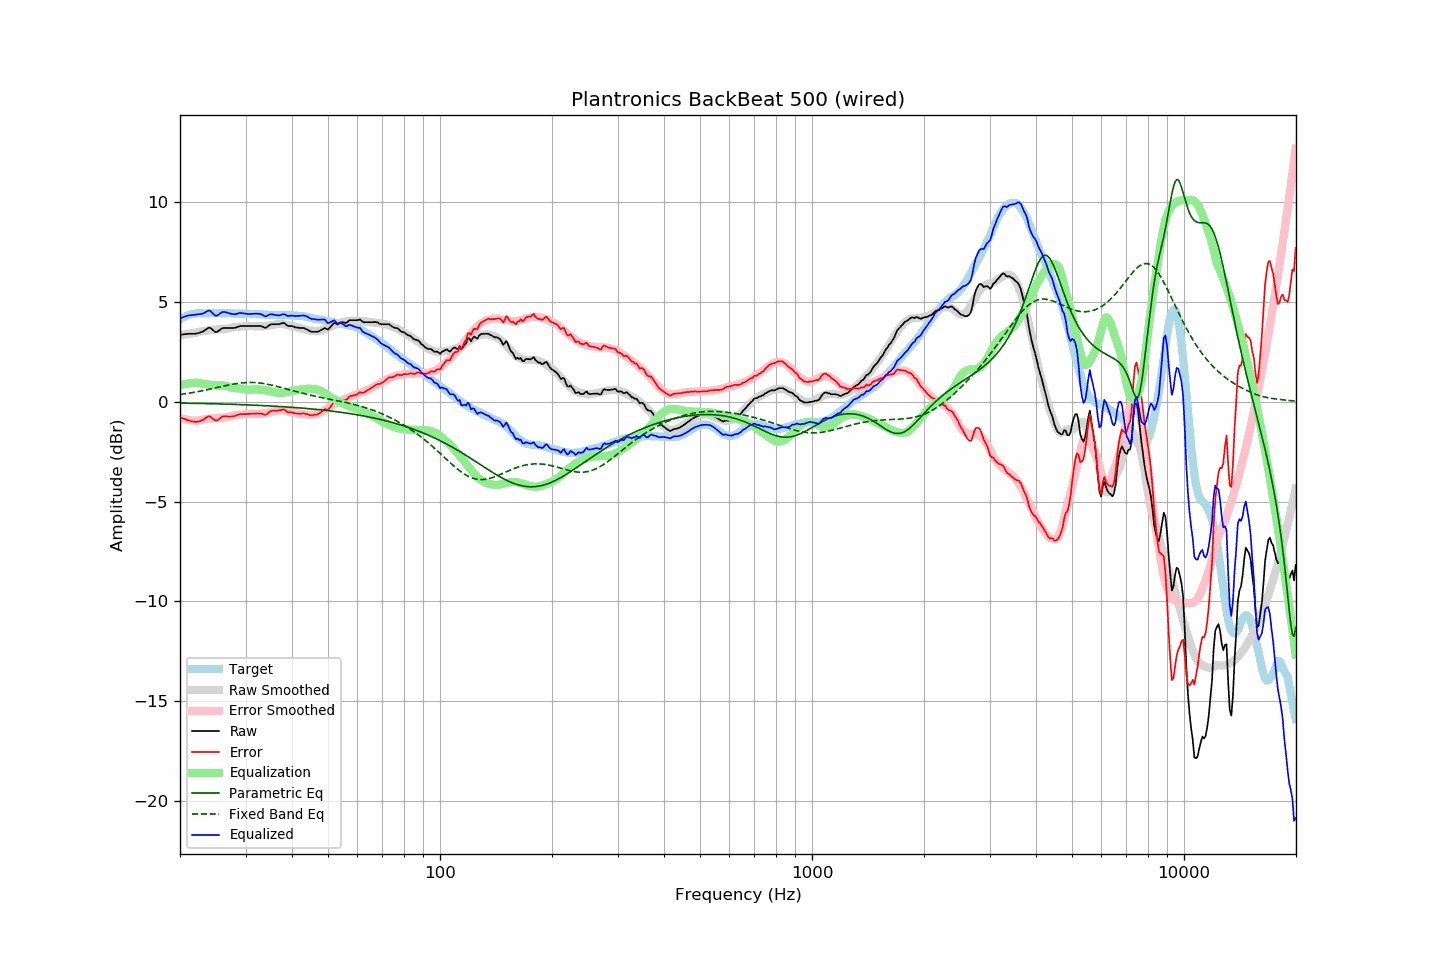

Data behind this chart, as committed beside it:
frequency, raw, error, smoothed, error_smoothed, equalization, parametric_eq, fixed_band_eq, equalized_raw, equalized_smoothed, target
20.00, 3.35, -0.77, 3.33, -0.82, 0.82, -0.07, 0.36, 4.17, 4.15, 4.12
20.20, 3.36, -0.81, 3.34, -0.84, 0.84, -0.07, 0.37, 4.20, 4.18, 4.17
20.40, 3.37, -0.85, 3.35, -0.86, 0.86, -0.07, 0.38, 4.23, 4.22, 4.22
20.61, 3.38, -0.87, 3.37, -0.88, 0.88, -0.07, 0.39, 4.26, 4.25, 4.24
20.81, 3.39, -0.91, 3.38, -0.90, 0.90, -0.07, 0.41, 4.29, 4.28, 4.29
21.02, 3.40, -0.94, 3.39, -0.91, 0.91, -0.08, 0.42, 4.31, 4.31, 4.33
21.23, 3.40, -0.95, 3.41, -0.93, 0.93, -0.08, 0.43, 4.32, 4.33, 4.35
21.44, 3.40, -0.97, 3.42, -0.94, 0.94, -0.08, 0.45, 4.33, 4.35, 4.37
21.66, 3.40, -0.99, 3.43, -0.94, 0.94, -0.08, 0.46, 4.34, 4.37, 4.39
21.87, 3.40, -1.00, 3.45, -0.95, 0.95, -0.08, 0.47, 4.34, 4.39, 4.40
22.09, 3.41, -1.01, 3.46, -0.95, 0.95, -0.08, 0.49, 4.36, 4.41, 4.42
22.31, 3.43, -1.00, 3.47, -0.95, 0.95, -0.09, 0.50, 4.38, 4.42, 4.43
22.54, 3.45, -0.98, 3.50, -0.93, 0.93, -0.09, 0.52, 4.38, 4.43, 4.43
22.76, 3.48, -0.95, 3.52, -0.91, 0.91, -0.09, 0.53, 4.39, 4.43, 4.43
22.99, 3.50, -0.92, 3.53, -0.90, 0.90, -0.09, 0.55, 4.40, 4.43, 4.42
23.22, 3.55, -0.87, 3.54, -0.89, 0.89, -0.09, 0.57, 4.44, 4.43, 4.42
23.45, 3.61, -0.81, 3.55, -0.88, 0.88, -0.09, 0.58, 4.49, 4.43, 4.42
23.69, 3.66, -0.77, 3.56, -0.87, 0.87, -0.10, 0.60, 4.53, 4.43, 4.43
23.92, 3.71, -0.72, 3.58, -0.86, 0.86, -0.10, 0.62, 4.57, 4.43, 4.43
24.16, 3.69, -0.75, 3.59, -0.84, 0.84, -0.10, 0.63, 4.53, 4.43, 4.43
24.40, 3.62, -0.83, 3.60, -0.83, 0.83, -0.10, 0.65, 4.45, 4.43, 4.44
24.65, 3.55, -0.88, 3.61, -0.82, 0.82, -0.10, 0.67, 4.37, 4.43, 4.43
24.89, 3.49, -0.94, 3.61, -0.82, 0.82, -0.11, 0.69, 4.31, 4.43, 4.43
25.14, 3.49, -0.94, 3.62, -0.81, 0.81, -0.11, 0.71, 4.30, 4.43, 4.43
25.39, 3.55, -0.89, 3.62, -0.81, 0.81, -0.11, 0.72, 4.36, 4.43, 4.44
25.65, 3.61, -0.83, 3.62, -0.81, 0.81, -0.11, 0.74, 4.42, 4.43, 4.44
25.91, 3.67, -0.76, 3.62, -0.81, 0.81, -0.12, 0.76, 4.48, 4.43, 4.43
26.16, 3.69, -0.74, 3.63, -0.81, 0.81, -0.12, 0.78, 4.50, 4.43, 4.43
26.43, 3.69, -0.74, 3.63, -0.80, 0.80, -0.12, 0.80, 4.48, 4.43, 4.43
26.69, 3.69, -0.74, 3.65, -0.78, 0.78, -0.12, 0.81, 4.47, 4.43, 4.42
26.96, 3.69, -0.74, 3.67, -0.76, 0.76, -0.13, 0.83, 4.44, 4.42, 4.43
27.23, 3.69, -0.74, 3.69, -0.73, 0.73, -0.13, 0.85, 4.42, 4.42, 4.43
27.50, 3.69, -0.74, 3.71, -0.71, 0.71, -0.13, 0.86, 4.40, 4.42, 4.43
27.77, 3.69, -0.73, 3.73, -0.69, 0.69, -0.13, 0.88, 4.38, 4.42, 4.42
28.05, 3.70, -0.72, 3.74, -0.68, 0.68, -0.14, 0.89, 4.38, 4.42, 4.42
28.33, 3.72, -0.69, 3.74, -0.67, 0.67, -0.14, 0.91, 4.39, 4.41, 4.40
28.62, 3.75, -0.66, 3.75, -0.67, 0.67, -0.14, 0.92, 4.41, 4.41, 4.40
28.90, 3.78, -0.63, 3.75, -0.66, 0.66, -0.14, 0.93, 4.44, 4.41, 4.41
29.19, 3.79, -0.61, 3.76, -0.65, 0.65, -0.15, 0.94, 4.44, 4.41, 4.40
29.48, 3.79, -0.63, 3.77, -0.64, 0.64, -0.15, 0.95, 4.43, 4.41, 4.42
29.78, 3.79, -0.62, 3.78, -0.63, 0.63, -0.15, 0.95, 4.42, 4.41, 4.41
30.08, 3.79, -0.63, 3.79, -0.62, 0.62, -0.16, 0.96, 4.40, 4.40, 4.41
30.38, 3.79, -0.61, 3.80, -0.61, 0.61, -0.16, 0.96, 4.39, 4.40, 4.40
30.68, 3.79, -0.61, 3.80, -0.60, 0.60, -0.16, 0.96, 4.39, 4.40, 4.40
30.99, 3.79, -0.61, 3.79, -0.60, 0.60, -0.17, 0.96, 4.39, 4.40, 4.40
31.30, 3.79, -0.61, 3.79, -0.61, 0.61, -0.17, 0.96, 4.40, 4.40, 4.39
31.61, 3.79, -0.60, 3.78, -0.61, 0.61, -0.17, 0.96, 4.40, 4.39, 4.39
31.93, 3.79, -0.60, 3.77, -0.62, 0.62, -0.18, 0.96, 4.41, 4.39, 4.39
32.24, 3.79, -0.59, 3.77, -0.62, 0.62, -0.18, 0.95, 4.40, 4.38, 4.38
32.57, 3.79, -0.60, 3.77, -0.61, 0.61, -0.19, 0.94, 4.40, 4.38, 4.38
32.89, 3.79, -0.59, 3.77, -0.60, 0.60, -0.19, 0.93, 4.39, 4.37, 4.38
33.22, 3.77, -0.60, 3.77, -0.59, 0.59, -0.19, 0.92, 4.36, 4.37, 4.37
33.55, 3.73, -0.64, 3.78, -0.58, 0.58, -0.20, 0.91, 4.31, 4.36, 4.37
33.89, 3.70, -0.65, 3.78, -0.57, 0.57, -0.20, 0.90, 4.27, 4.36, 4.35
34.23, 3.73, -0.63, 3.79, -0.56, 0.56, -0.20, 0.88, 4.29, 4.35, 4.36
34.57, 3.80, -0.55, 3.81, -0.54, 0.54, -0.21, 0.86, 4.34, 4.35, 4.35
34.92, 3.86, -0.48, 3.83, -0.52, 0.52, -0.21, 0.85, 4.38, 4.34, 4.34
35.27, 3.88, -0.46, 3.84, -0.50, 0.50, -0.22, 0.83, 4.38, 4.34, 4.34
35.62, 3.88, -0.46, 3.85, -0.48, 0.48, -0.22, 0.81, 4.36, 4.34, 4.33
35.97, 3.88, -0.45, 3.87, -0.47, 0.47, -0.23, 0.79, 4.34, 4.33, 4.33
... 635 more rows
